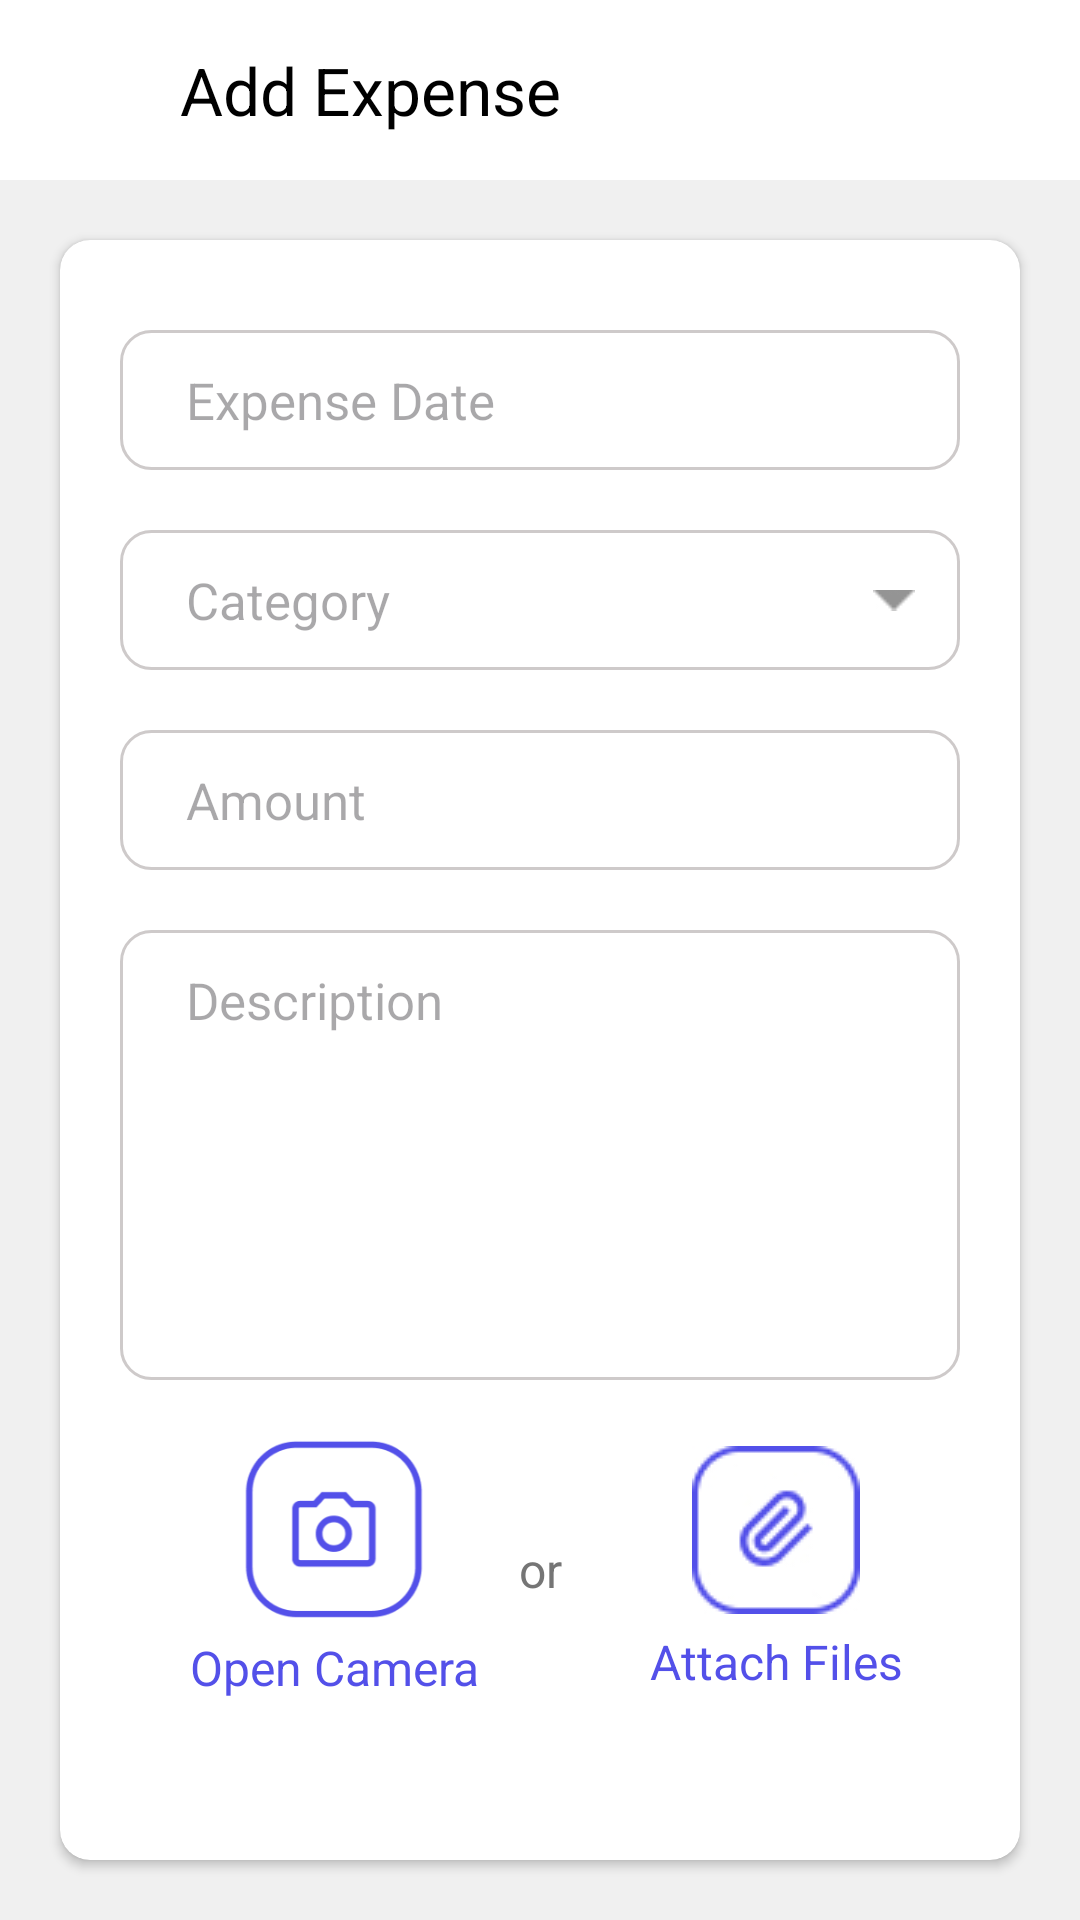

Write the Android layout XML for this screen, with the resource values it uses.
<!-- AndroidManifest.xml: application theme Theme.Expense_management -->
<!-- res/layout/add_expense.xml -->
<?xml version="1.0" encoding="utf-8"?>
<LinearLayout xmlns:android="http://schemas.android.com/apk/res/android"
        xmlns:app="http://schemas.android.com/apk/res-auto"
        android:layout_width="match_parent"
        android:orientation="vertical"
        android:background="#F0F0F0"
        android:layout_height="match_parent">

    <LinearLayout
            android:layout_width="match_parent"
            android:padding="10dp"
            android:background="@color/white"
            android:layout_height="wrap_content">

        <ImageView
                android:id="@+id/back_btn"
                android:layout_width="40dp"
                android:layout_height="40dp"
                android:layout_gravity="center"
                android:src="@drawable/arrow_back" />

        <TextView
                android:text="Add Expense"
                android:layout_width="match_parent"
                android:layout_gravity="center"
                android:textSize="22dp"
                android:textColor="@color/black"
                android:paddingStart="10dp"
                android:layout_height="wrap_content" />
    </LinearLayout>

    <androidx.cardview.widget.CardView
            android:layout_width="match_parent"
            android:layout_margin="20dp"

            app:cardCornerRadius="10dp"
            android:layout_height="wrap_content">

        <LinearLayout
                android:layout_width="match_parent"
                android:padding="10dp"
                android:layout_height="wrap_content"
                android:orientation="vertical">

            <LinearLayout
                    android:layout_width="match_parent"
                    android:layout_marginTop="20dp"
                    android:layout_marginStart="10dp"
                    android:layout_marginEnd="10dp"
                    android:layout_marginBottom="10dp"
                    android:background="@drawable/border_shape"
                    android:layout_height="wrap_content">

                <LinearLayout
                        android:layout_width="match_parent"
                        android:orientation="vertical"
                        android:layout_height="match_parent">

                    <LinearLayout
                            android:orientation="horizontal"
                            android:layout_width="match_parent"
                            android:layout_height="wrap_content">

                        <TextView
                                android:id="@+id/datepicker"
                                android:layout_gravity="center"
                                android:padding="10dp"
                                android:textSize="17dp"
                                android:layout_weight="1"
                                android:hint="Expense Date"
                                android:layout_width="wrap_content"
                                android:layout_marginStart="10dp"
                                android:layout_height="wrap_content" />

                        <ImageView
                                android:id="@+id/calendar"
                                android:src="@drawable/calendar"
                                android:layout_width="45dp"
                                android:layout_gravity="center"
                                android:padding="10dp"
                                android:layout_height="40dp"
                                android:layout_marginStart="3dp" />


                    </LinearLayout>
                </LinearLayout>


            </LinearLayout>

            <LinearLayout
                    android:layout_width="match_parent"
                    android:layout_margin="10dp"
                    android:background="@drawable/border_shape"
                    android:layout_height="wrap_content">

                <LinearLayout
                        android:layout_width="match_parent"
                        android:orientation="vertical"
                        android:layout_height="match_parent">

                    <LinearLayout
                            android:orientation="horizontal"
                            android:layout_width="match_parent"
                            android:layout_height="wrap_content">

                        <TextView
                                android:layout_gravity="center"
                                android:padding="10dp"
                                android:textSize="17dp"
                                android:layout_weight="1"
                                android:hint="Category"
                                android:layout_width="wrap_content"
                                android:layout_marginStart="10dp"
                                android:layout_height="wrap_content" />

                        <ImageView
                                android:id="@+id/category_picker"
                                android:src="@drawable/drop_down"
                                android:layout_width="40dp"
                                android:layout_gravity="center"
                                android:padding="13dp"
                                android:layout_height="40dp"
                                android:layout_marginStart="3dp" />


                    </LinearLayout>
                </LinearLayout>


            </LinearLayout>

            <LinearLayout
                    android:layout_width="match_parent"
                    android:layout_margin="10dp"
                    android:background="@drawable/border_shape"
                    android:layout_height="wrap_content">

                <LinearLayout
                        android:layout_width="match_parent"
                        android:orientation="vertical"
                        android:layout_height="match_parent">


                    <com.google.android.material.textfield.TextInputEditText
                            android:id="@+id/amount"
                            android:padding="10dp"
                            android:textSize="17dp"
                            android:background="#00000000"
                            android:layout_weight="1"
                            android:inputType="number"
                            android:hint="Amount"
                            android:layout_width="match_parent"
                            android:layout_marginStart="10dp"
                            android:layout_height="wrap_content" />

                </LinearLayout>


            </LinearLayout>

            <LinearLayout
                    android:layout_width="match_parent"
                    android:layout_margin="10dp"
                    android:background="@drawable/border_shape"
                    android:layout_height="150dp">

                <LinearLayout
                        android:layout_width="match_parent"
                        android:orientation="vertical"
                        android:layout_height="match_parent">

                    <com.google.android.material.textfield.TextInputEditText
                            android:id="@+id/description"
                            android:padding="10dp"
                            android:textSize="17dp"
                            android:layout_weight="1"
                            android:gravity="left"
                            android:background="#00000000"
                            android:hint="Description"
                            android:layout_width="match_parent"
                            android:layout_marginStart="10dp"
                            android:layout_height="wrap_content" />

                </LinearLayout>


            </LinearLayout>


            <LinearLayout
                    android:layout_width="match_parent"
                    android:layout_margin="10dp"
                    android:layout_height="wrap_content">


                <LinearLayout
                        android:layout_width="match_parent"
                        android:layout_height="wrap_content"
                        android:layout_marginStart="10dp"
                        android:layout_weight="1"
                        android:layout_gravity="center"
                        android:orientation="vertical">


                    <ImageView
                            android:layout_width="70dp"
                            android:text="Applied Date"
                            android:textColor="#757575"
                            android:textSize="12dp"
                            android:layout_gravity="center"
                            android:src="@drawable/camera_icon"
                            android:layout_height="60dp" />

                    <com.google.android.material.textview.MaterialTextView
                            android:layout_width="match_parent"
                            android:text="Open Camera"
                            android:gravity="center"
                            android:layout_marginTop="5dp"
                            android:textColor="#5350E9"
                            android:textSize="16sp"
                            android:layout_height="wrap_content" />
                </LinearLayout>

                <com.google.android.material.textview.MaterialTextView
                        android:layout_width="wrap_content"
                        android:text="or"
                        android:textColor="#757575"
                        android:layout_gravity="center"
                        android:textSize="16dp"
                        android:layout_height="wrap_content" />

                <LinearLayout
                        android:layout_width="match_parent"
                        android:layout_height="wrap_content"
                        android:layout_marginStart="10dp"
                        android:layout_weight="1"
                        android:layout_gravity="center"
                        android:orientation="vertical">


                    <ImageView
                            android:layout_width="match_parent"
                            android:text="Applied Date"
                            android:textColor="#757575"
                            android:textSize="12dp"
                            android:src="@drawable/attach_button"
                            android:layout_height="wrap_content" />

                    <com.google.android.material.textview.MaterialTextView
                            android:layout_width="match_parent"
                            android:text="Attach Files"
                            android:layout_marginTop="5dp"
                            android:gravity="center"
                            android:textColor="#5350E9"
                            android:textSize="16sp"
                            android:layout_height="wrap_content" />
                </LinearLayout>
            </LinearLayout>

            <Button
                    android:text="Submit"
                    android:layout_width="match_parent"
                    android:layout_marginEnd="10dp"
                    android:layout_marginStart="10dp"
                    android:layout_marginBottom="20dp"
                    android:layout_gravity="center"
                    android:singleLine="true"
                    android:layout_marginTop="20dp"
                    android:backgroundTint="#273458"
                    android:textSize="15dp"
                    android:background="@drawable/ll_bg"
                    android:layout_height="wrap_content"
                    android:id="@+id/submit" />

        </LinearLayout>

    </androidx.cardview.widget.CardView>

</LinearLayout>
<!-- resources referenced by this layout -->
<resources>
  <color name="black">#FF000000</color>
  <color name="white">#FFFFFFFF</color>
  <!-- drawable attach_button: jpg bitmap (drawable, 4988 bytes) -->
  <!-- drawable border_shape (drawable) -->
  <?xml version="1.0" encoding="utf-8"?>
  <shape xmlns:android="http://schemas.android.com/apk/res/android">
      <stroke android:width="1dp" android:color="#CECACA" />
      <solid android:color="#FFFFFF" />
      <corners android:radius="10dp" />
      <padding android:left="2dp" android:top="2dp" android:right="2dp" android:bottom="2dp" />
  </shape>
  <!-- drawable camera_icon: png bitmap (drawable, 7506 bytes) -->
  <!-- drawable drop_down: jpg bitmap (drawable, 727 bytes) -->
  <!-- drawable ll_bg (drawable) -->
  <?xml version="1.0" encoding="utf-8"?>
  <shape xmlns:android="http://schemas.android.com/apk/res/android"
          android:shape="rectangle">
      <solid android:color="@color/white" />
      <corners android:radius="10dp" />
  
  </shape>
  <style name="Theme.Expense_management" parent="Base.Theme.Expense_management" />
  <style name="Base.Theme.Expense_management" parent="Theme.Material3.DayNight.NoActionBar">
          
           <item name="colorPrimary">#5350E9</item>
          <item name="colorPrimaryDark">#5350E9</item>
      </style>
</resources>
